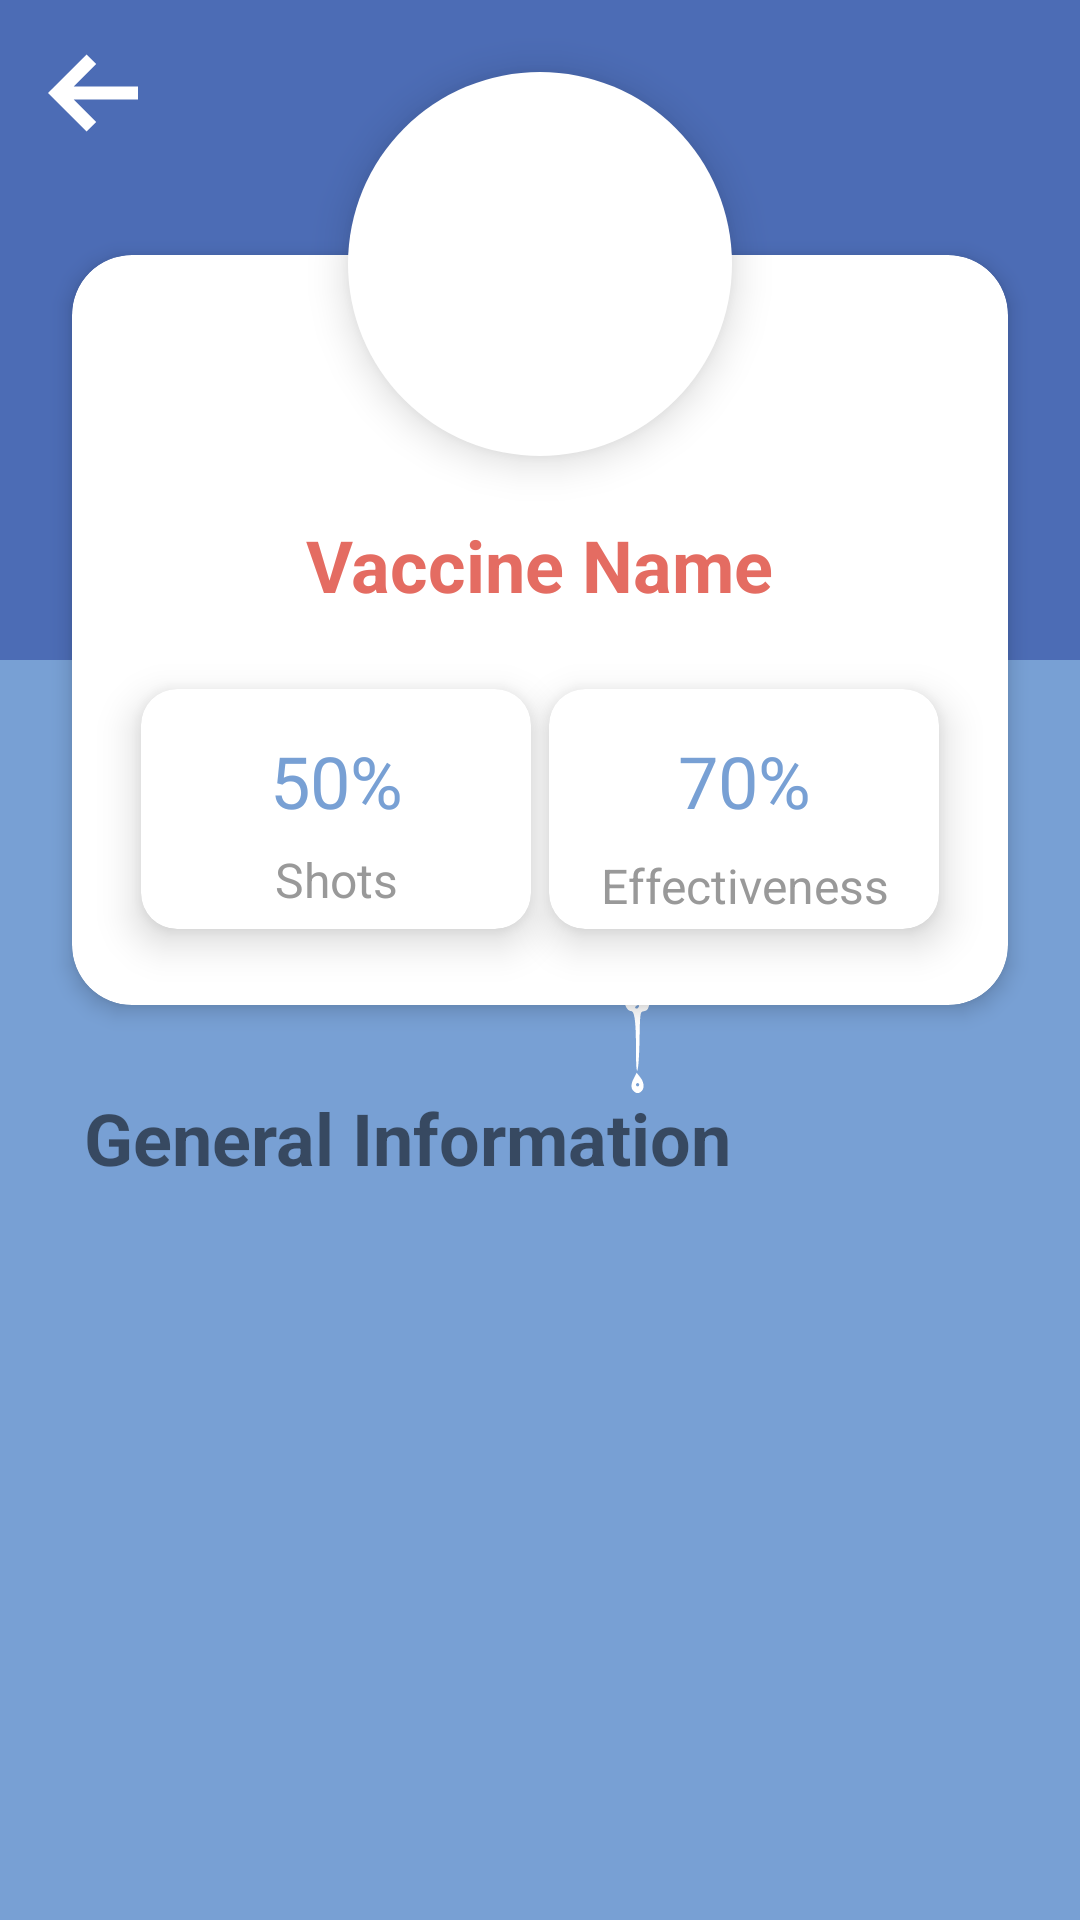

Write the Android layout XML for this screen, with the resource values it uses.
<!-- AndroidManifest.xml: application theme splashScreenTheme -->
<!-- res/layout/fragment_vaccine_details.xml -->
<?xml version="1.0" encoding="utf-8"?>
<androidx.constraintlayout.widget.ConstraintLayout xmlns:android="http://schemas.android.com/apk/res/android"
    xmlns:app="http://schemas.android.com/apk/res-auto"
    xmlns:tools="http://schemas.android.com/tools"
    style="@style/ParentCard.maxHeight"
    tools:background="@color/white"
    tools:context=".ui.vaccines.VaccineDetailsFragment">

    <androidx.constraintlayout.widget.Guideline
        android:id="@+id/about_guideline"
        android:layout_width="wrap_content"
        android:layout_height="wrap_content"
        android:orientation="vertical"
        app:layout_constraintGuide_percent="0.5"/>

    <View
        android:id="@+id/upper_background"
        android:layout_width="match_parent"
        android:layout_height="220dp"
        android:background="@color/brandColor"
        app:layout_constraintEnd_toEndOf="parent"
        app:layout_constraintStart_toStartOf="parent"
        app:layout_constraintTop_toTopOf="parent" />


    <ImageButton
        android:background="@drawable/arrow_back"
        android:id="@+id/go_back_button"
        android:visibility="visible"
        android:layout_width="wrap_content"
        android:layout_height="wrap_content"
        android:layout_margin="16dp"
        app:layout_constraintStart_toStartOf="parent"
        app:layout_constraintTop_toTopOf="parent"
        android:elevation="6dp" />


    <ImageView
        android:id="@+id/vaccineImage"
        style="@style/MainCardImage"
        android:padding="35dp"
        android:elevation="8dp"
        app:layout_constraintEnd_toEndOf="parent"
        app:layout_constraintStart_toStartOf="parent"
        app:layout_constraintTop_toTopOf="parent" />


    <androidx.cardview.widget.CardView
        android:id="@+id/vaccine_info_card"
        android:layout_width="0dp"
        android:layout_height="250dp"
        android:layout_marginStart="24dp"
        android:layout_marginTop="85dp"
        android:layout_marginEnd="24dp"
        app:cardBackgroundColor="@color/white"
        app:cardCornerRadius="20dp"
        app:cardElevation="4dp"
        app:layout_constraintEnd_toEndOf="parent"
        app:layout_constraintStart_toStartOf="parent"
        app:layout_constraintTop_toTopOf="parent" />


    <TextView
        android:id="@+id/name"
        android:layout_width="wrap_content"
        android:layout_height="wrap_content"
        android:elevation="8dp"
        android:text="@string/vaccine_name"
        android:textColor="@color/red"
        android:textSize="24sp"
        android:textStyle="bold"
        app:layout_constraintBottom_toBottomOf="@+id/vaccine_info_card"
        app:layout_constraintEnd_toEndOf="@+id/vaccine_info_card"
        app:layout_constraintStart_toStartOf="@+id/vaccine_info_card"
        app:layout_constraintTop_toTopOf="@+id/vaccine_info_card"
        app:layout_constraintVertical_bias="0.4" />

    <androidx.cardview.widget.CardView
        android:id="@+id/doses_card"
        android:layout_width="wrap_content"
        android:minWidth="130dp"
        android:layout_height="80dp"
        android:layout_marginStart="20dp"
        app:cardElevation="8dp"
        app:cardCornerRadius="12dp"
        app:layout_constraintEnd_toEndOf="@+id/about_guideline"
        app:layout_constraintBottom_toBottomOf="@+id/vaccine_info_card"
        app:layout_constraintStart_toStartOf="@+id/vaccine_info_card"
        app:layout_constraintTop_toBottomOf="@+id/name"/>

    <TextView
        android:id="@+id/doses_percent"
        style="@style/texts.main"
        android:elevation="10dp"
        android:text="@string/_50"
        app:layout_constraintVertical_bias="0.3"
        android:textColor="@color/secondaryBrandColor"
        app:layout_constraintBottom_toBottomOf="@+id/doses_card"
        app:layout_constraintEnd_toEndOf="@+id/doses_card"
        app:layout_constraintStart_toStartOf="@+id/doses_card"
        app:layout_constraintTop_toTopOf="@+id/doses_card" />

    <TextView
        android:id="@+id/doses_text"
        style="@style/texts.cardDet"
        android:layout_margin="8dp"
        android:gravity="center_horizontal"
        android:text="@string/shots"
        app:layout_constraintBottom_toBottomOf="@+id/doses_card"
        app:layout_constraintEnd_toEndOf="@+id/doses_card"
        app:layout_constraintStart_toStartOf="@+id/doses_card"
        app:layout_constraintTop_toBottomOf="@+id/doses_percent" />

    <androidx.cardview.widget.CardView
        android:id="@+id/efficacy_card"
        android:layout_width="wrap_content"
        android:minWidth="130dp"
        android:layout_height="80dp"
        android:layout_marginEnd="20dp"
        app:cardElevation="8dp"
        app:cardCornerRadius="12dp"
        app:layout_constraintStart_toStartOf="@+id/about_guideline"
        app:layout_constraintBottom_toBottomOf="@+id/vaccine_info_card"
        app:layout_constraintEnd_toEndOf="@+id/vaccine_info_card"
        app:layout_constraintTop_toBottomOf="@+id/name"/>

    <TextView
        android:id="@+id/efficacy_percent"
        android:layout_width="wrap_content"
        android:layout_height="wrap_content"
        android:elevation="10dp"
        android:textSize="24sp"
        android:text="@string/_70"
        app:layout_constraintVertical_bias="0.3"
        android:textColor="@color/secondaryBrandColor"
        app:layout_constraintBottom_toBottomOf="@+id/efficacy_card"
        app:layout_constraintEnd_toEndOf="@+id/efficacy_card"
        app:layout_constraintStart_toStartOf="@+id/efficacy_card"
        app:layout_constraintTop_toTopOf="@+id/efficacy_card" />

    <TextView
        android:id="@+id/efficacy_text"
        style="@style/texts.cardDet"
        android:layout_margin="8dp"
        android:gravity="center_horizontal"
        android:text="@string/effectiveness"
        app:layout_constraintEnd_toEndOf="@+id/efficacy_card"
        app:layout_constraintStart_toStartOf="@+id/efficacy_card"
        app:layout_constraintTop_toBottomOf="@+id/efficacy_percent" />


    <TextView
        style="@style/vaccineInfoHeadlines"
        android:id="@+id/description"
        android:text="@string/description"
        app:layout_constraintStart_toStartOf="parent"
        app:layout_constraintTop_toBottomOf="@+id/vaccine_info_card" />

<ScrollView
    android:layout_width="wrap_content"
    android:layout_height="0dp"
    android:scrollbars="none"
    app:layout_constraintTop_toBottomOf="@id/description"
    app:layout_constraintStart_toStartOf="parent"
    app:layout_constraintEnd_toEndOf="parent">

    <androidx.constraintlayout.widget.ConstraintLayout
        android:layout_width="match_parent"
        android:layout_height="wrap_content">

        <TextView
            style="@style/vaccineInfoHeadlinesDetails"
            android:id="@+id/name_text"
            tools:text="@string/name"
            android:paddingHorizontal="16dp"
            app:layout_constraintStart_toStartOf="parent"
            app:layout_constraintEnd_toEndOf="parent"
            app:layout_constraintTop_toTopOf="parent" />


        <TextView
            style="@style/vaccineInfoHeadlinesDetails"
            android:id="@+id/manufacturer"
            tools:text="@string/Manufacturer"
            android:paddingHorizontal="16dp"
            app:layout_constraintStart_toStartOf="parent"
            app:layout_constraintEnd_toEndOf="parent"
            app:layout_constraintTop_toBottomOf="@+id/name_text" />


        <TextView
            android:id="@+id/type_text"
            style="@style/vaccineInfoHeadlinesDetails"
            tools:text="@string/type_of_vaccine"
            android:visibility="gone"
            android:paddingHorizontal="16dp"
            app:layout_constraintEnd_toEndOf="parent"
            app:layout_constraintStart_toStartOf="parent"
            app:layout_constraintTop_toBottomOf="@+id/manufacturer" />

        <TextView
            style="@style/vaccineInfoHeadlinesDetails"
            android:id="@+id/number_text"
            tools:text="@string/number_of_shots"
            android:paddingHorizontal="16dp"
            app:layout_constraintStart_toStartOf="parent"
            app:layout_constraintEnd_toEndOf="parent"
            app:layout_constraintTop_toBottomOf="@+id/type_text" />

        <TextView
            style="@style/vaccineInfoHeadlinesDetails"
            android:id="@+id/booster_text"
            tools:text="@string/booster_shot"
            android:visibility="gone"
            android:paddingHorizontal="16dp"
            app:layout_constraintStart_toStartOf="parent"
            app:layout_constraintEnd_toEndOf="parent"
            app:layout_constraintTop_toBottomOf="@+id/number_text" />

        <TextView
            android:id="@+id/how_given_text"
            style="@style/vaccineInfoHeadlinesDetails"
            tools:text="@string/how_given"
            android:paddingHorizontal="16dp"
            app:layout_constraintEnd_toEndOf="parent"
            app:layout_constraintStart_toStartOf="parent"
            app:layout_constraintTop_toBottomOf="@+id/booster_text" />
    </androidx.constraintlayout.widget.ConstraintLayout>

</ScrollView>

</androidx.constraintlayout.widget.ConstraintLayout>
<!-- resources referenced by this layout -->
<resources>
  <color name="brandColor">#4C6CB5</color>
  <color name="red">#E46C62</color>
  <color name="secondaryBrandColor">#78A0D4</color>
  <color name="white">#FFFFFFFF</color>
  <!-- drawable arrow_back (drawable) -->
  <vector xmlns:android="http://schemas.android.com/apk/res/android"
      android:width="30dp"
      android:height="30dp"
      android:viewportWidth="451.111"
      android:viewportHeight="451.111">
    <path
        android:fillColor="#FFFFFF"
        android:pathData="m451.111,193.333h-322.222l112.778,-112.777 -48.333,-48.333 -193.334,193.333 193.333,193.333 48.333,-48.333 -112.777,-112.778h322.222z"/>
  </vector>
  <string name="Manufacturer">Manufacturer</string>
  <string name="_50">50%</string>
  <string name="_70">70%</string>
  <string name="booster_shot">Booster Shot</string>
  <string name="description">General Information</string>
  <string name="effectiveness">Effectiveness</string>
  <string name="how_given">How Given</string>
  <string name="name">Name</string>
  <string name="number_of_shots">Number of shots</string>
  <string name="shots">Shots</string>
  <string name="type_of_vaccine">Type of vaccine</string>
  <string name="vaccine_name">Vaccine Name</string>
  <style name="ParentCard.maxHeight">
          <item name="android:layout_height">match_parent</item>
          <item name="layout_constraintBottom_toBottomOf">parent</item>
      </style>
  <style name="texts.cardDet">
          <item name="android:layout_width">wrap_content</item>
          <item name="android:layout_height">wrap_content</item>
          <item name="android:textSize">16sp</item>
          <item name="android:elevation">10dp</item>
          <item name="android:textColor">#999999</item>
      </style>
  <style name="texts.main">
          <item name="android:layout_width">wrap_content</item>
          <item name="android:layout_height">wrap_content</item>
          <item name="android:textSize">24sp</item>
      </style>
  <style name="vaccineInfoHeadlines">
          <item name="android:layout_height">wrap_content</item>
          <item name="android:layout_width">wrap_content</item>
          <item name="android:textSize">24sp</item>
          <item name="android:textStyle">bold</item>
          <item name="android:layout_margin">28dp</item>
      </style>
  <style name="vaccineInfoHeadlinesDetails">
          <item name="android:layout_height">wrap_content</item>
          <item name="android:layout_width">wrap_content</item>
          <item name="android:minWidth">400dp</item>
          <item name="android:textSize">16sp</item>
          <item name="android:layout_margin">20dp</item>
      </style>
  <style name="splashScreenTheme" parent="Theme.MaterialComponents.Light.NoActionBar">
          <item name="android:windowBackground">@drawable/splash_screen</item>
          <item name="android:statusBarColor">@color/secondaryBrandColor</item>
      </style>
  <!-- drawable main_card_image_background (drawable) -->
  <?xml version="1.0" encoding="utf-8"?>
  <shape xmlns:android="http://schemas.android.com/apk/res/android"
      android:shape="oval">
  
      <solid android:color="@color/white"/>
      <size android:width="140dp"
          android:height="140dp"/>
  
  </shape>
  <!-- drawable splash_screen (drawable) -->
  <?xml version="1.0" encoding="utf-8"?>
  <layer-list xmlns:android="http://schemas.android.com/apk/res/android">
  
      <item android:drawable="@color/secondaryBrandColor"/>
  
      <item android:drawable="@drawable/ic_application_logo"
          android:height="120dp"
          android:width="160dp"
          android:gravity="center"/>
  
  </layer-list>
</resources>
